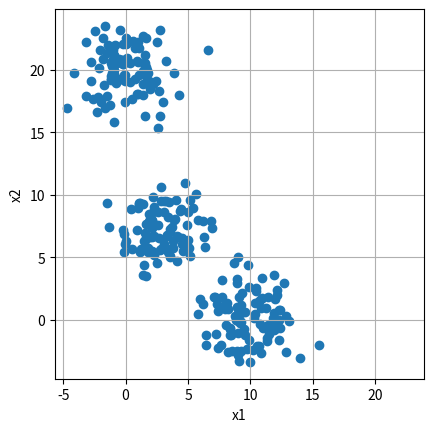
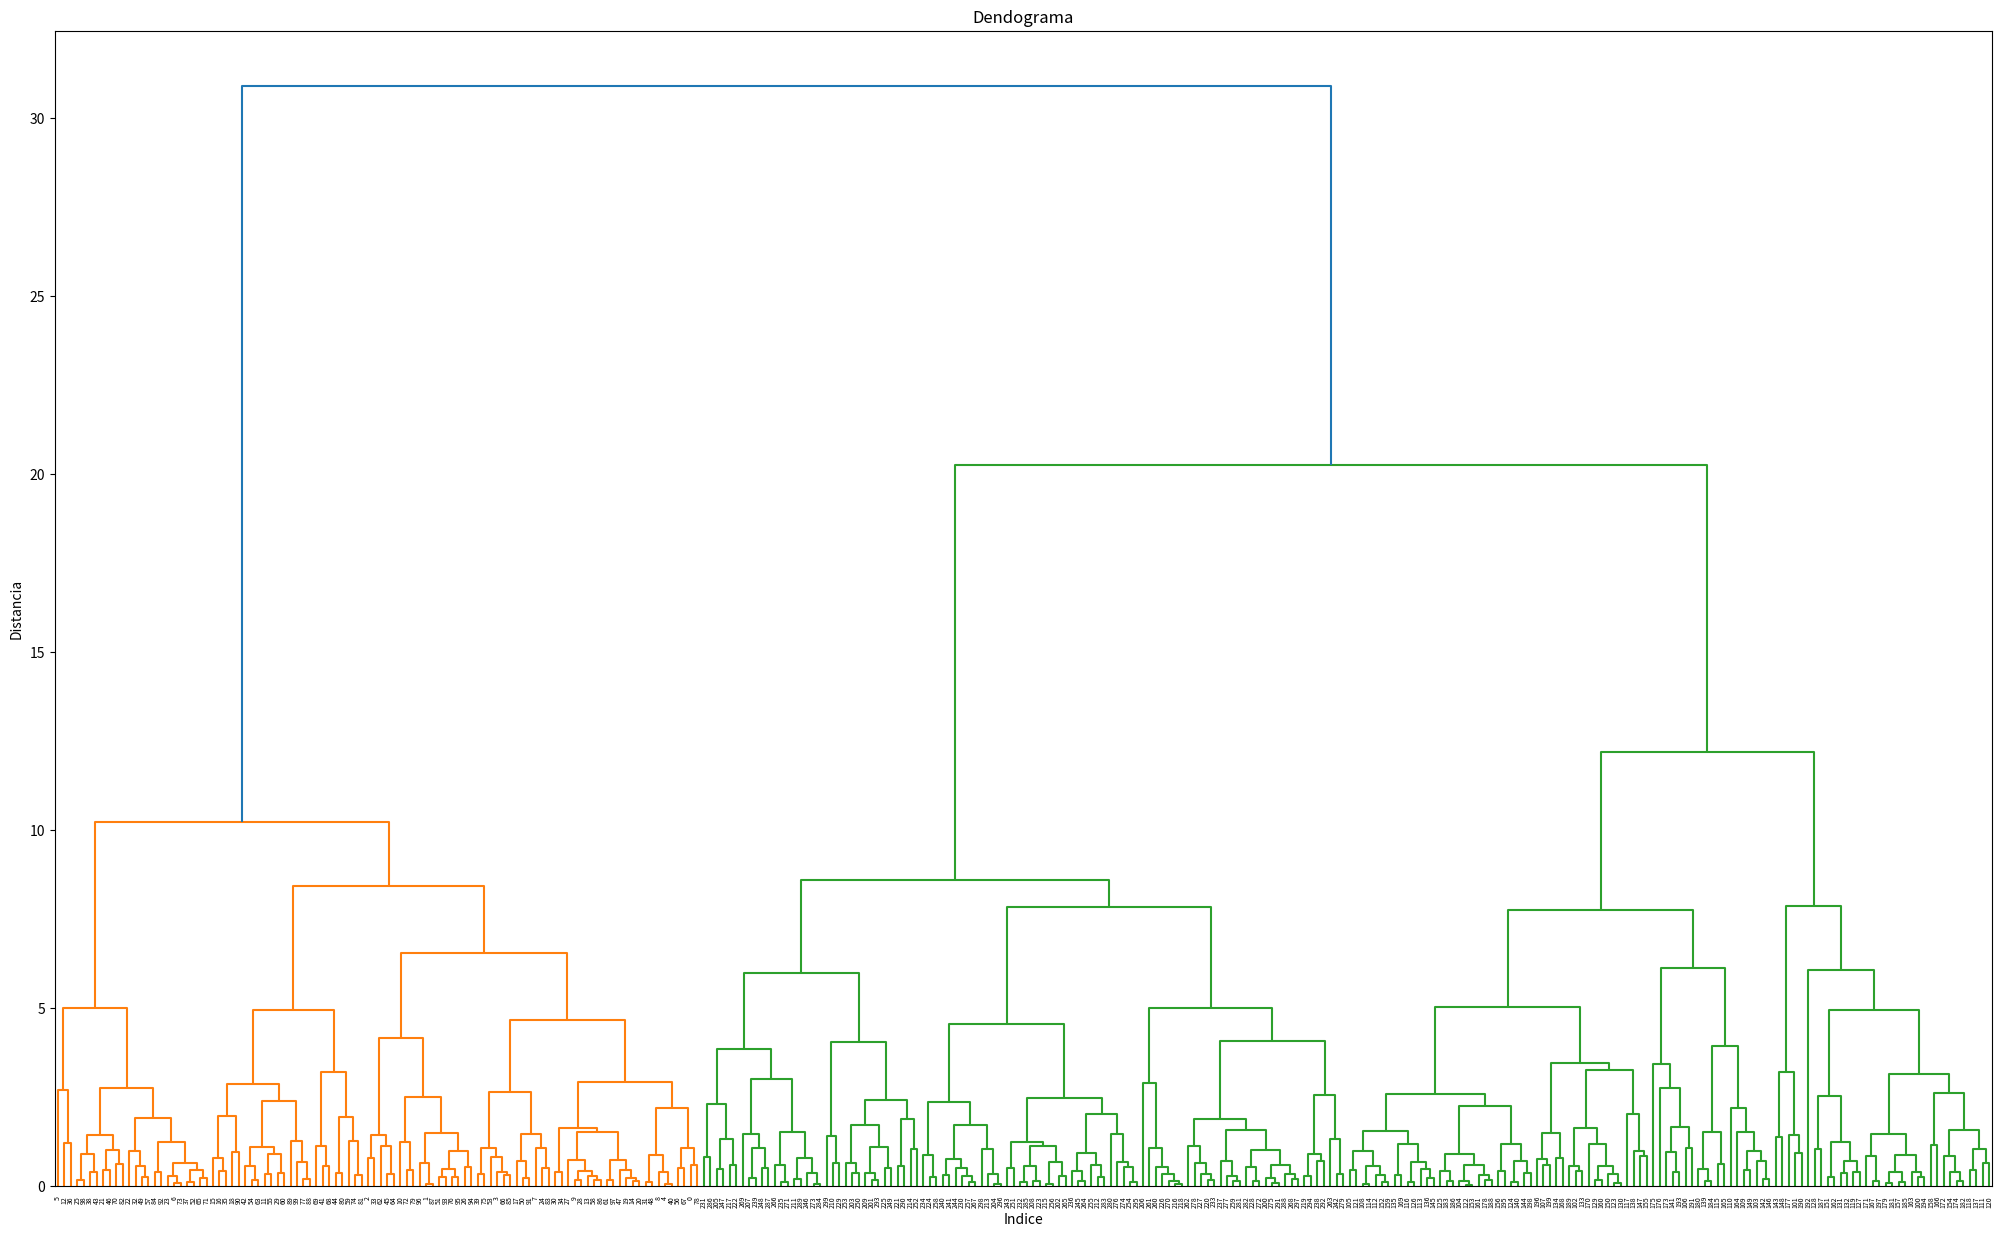

These charts were generated, in order, by the following Python code:
# -*- coding: utf-8 -*-
"""
Created on Wed Feb 27 10:19:24 2019

@author: if715029
"""

import numpy as np
import matplotlib.pyplot as plt
from scipy.cluster import hierarchy
import scipy.spatial.distance as sc

#%% Generar datos aleatorios para clustering. 
a = np.random.multivariate_normal([10,0],[[3,0],[0,3]],size=100)
b = np.random.multivariate_normal([0,20],[[3,0],[0,3]],size=100)
c = np.random.multivariate_normal([3,7],[[3,0],[0,3]],size=100)

X = np.concatenate((a,b,c))

#%% Graficarlos
plt.scatter(X.T[0],X.T[1])
plt.xlabel('x1')
plt.ylabel('x2')
plt.axis('square')
plt.grid()
plt.show()

#%% Aplicar algoritmo clustering
Z = hierarchy.linkage(X,metric='euclidean',method='complete')

plt.figure(figsize=(25,15))
plt.title('Dendograma')
plt.xlabel('Indice')
plt.ylabel('Distancia')
hierarchy.dendrogram(Z)
plt.show()











